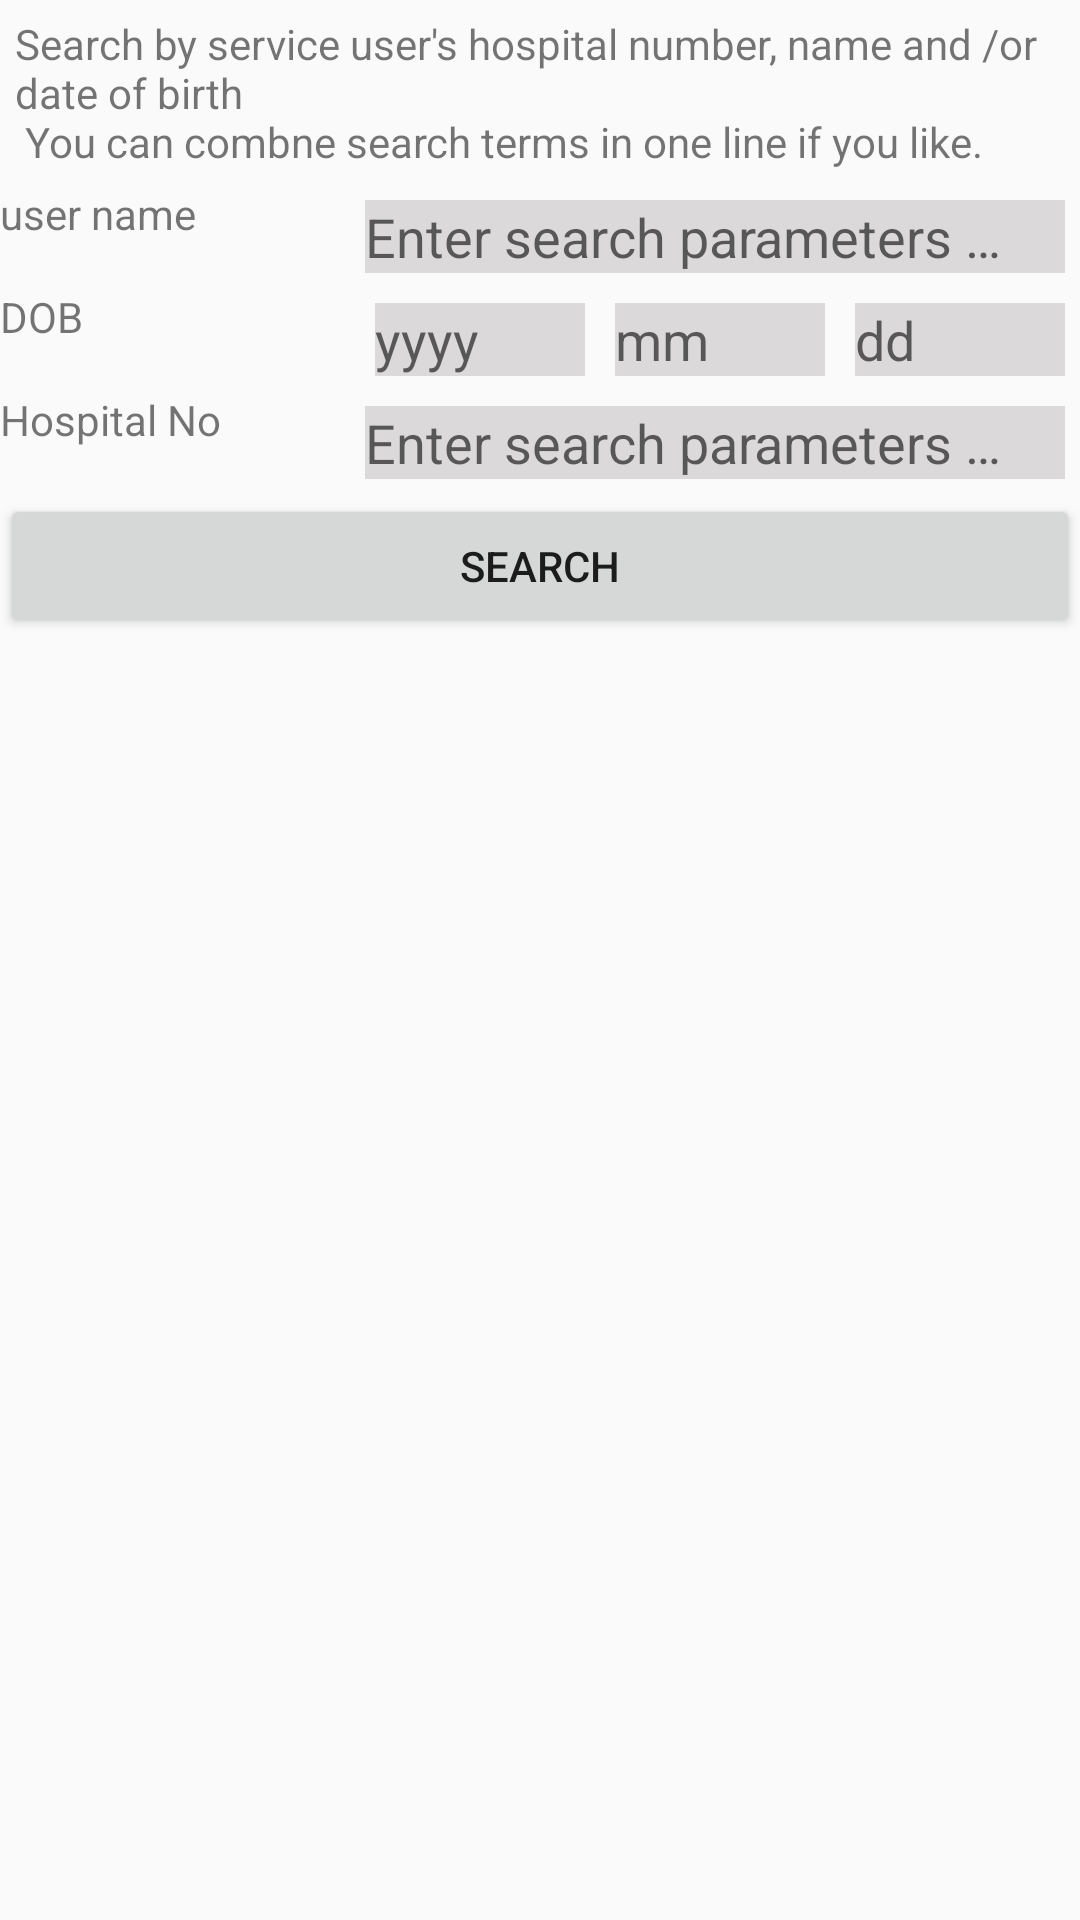

Layout XML and referenced resources for this Android screen:
<!-- AndroidManifest.xml: application theme AppTheme -->
<!-- res/layout/smart_find_service_user.xml -->
<?xml version="1.0" encoding="utf-8"?>
<LinearLayout xmlns:android="http://schemas.android.com/apk/res/android"
    android:id="@+id/findserviceuser_body"
    android:layout_width="match_parent"
    android:layout_height="match_parent"
    android:orientation="vertical" 
    android:layout_below="@+id/smart_layout_header"
    android:layout_above="@+id/smart_layout_footer">
    
    <TextView 
    	    android:id="@+id/findservice_hint"
    	    android:layout_width="match_parent"
    	    android:layout_height="wrap_content"
    	    android:layout_margin="5dp"
    	    android:text="@string/findservice_hint"
    	    />

	<LinearLayout 
	    android:layout_width="match_parent"
	    android:layout_height="wrap_content"
	    android:orientation="horizontal"
	    android:weightSum="3"
	    
	    >
	    <TextView 
	        android:layout_width="0dp"
	        android:layout_height="match_parent"
	        android:layout_weight="1"
	        android:text="user name"
	        />
	    <EditText 
        	android:id="@+id/findservice_edit_find_user_name"
        	android:layout_width="0dp"
        	android:layout_height="wrap_content"
        	android:layout_weight="2"
        	android:layout_margin="5dp"
        	android:background="#DBD9D9"
        	android:hint="@string/search_hint"
        	/>
	</LinearLayout>
	<LinearLayout 
	    android:layout_width="match_parent"
	    android:layout_height="wrap_content"
	    android:orientation="horizontal"
	    android:weightSum="3"
	    
	    >
	    <TextView 
	        android:layout_width="0dp"
	        android:layout_height="match_parent"
	        android:layout_weight="1"
	        android:text="DOB"
	        />
	   <LinearLayout 
	       android:layout_width="0dp"
	       android:layout_height="wrap_content"
	       android:orientation="horizontal"
	       android:layout_weight="2"
	       >
	        <EditText 
        	android:id="@+id/findservice_edit_find_user_dob_year"
        	android:layout_width="0dp"
        	android:layout_height="wrap_content"
        	android:layout_weight="1"
        	android:layout_margin="5dp"
        	android:background="#DBD9D9"
        	android:hint="yyyy"
        	/>
	    <EditText 
        	android:id="@+id/findservice_edit_find_user_dob_month"
        	android:layout_width="0dp"
        	android:layout_height="wrap_content"
        	android:layout_weight="1"
        	android:layout_margin="5dp"
        	android:background="#DBD9D9"
        	android:hint="mm"
        	/>
	    <EditText 
        	android:id="@+id/findservice_edit_find_user_dob_day"
        	android:layout_width="0dp"
        	android:layout_height="wrap_content"
        	android:layout_weight="1"
        	android:layout_margin="5dp"
        	android:background="#DBD9D9"
        	android:hint="dd"
        	/>
	       
	   </LinearLayout>
	</LinearLayout>
	<LinearLayout 
	    android:layout_width="match_parent"
	    android:layout_height="wrap_content"
	    android:orientation="horizontal"
	    android:weightSum="3"
	    
	    >
	    <TextView 
	        android:layout_width="0dp"
	        android:layout_height="match_parent"
	        android:layout_weight="1"
	        android:text="Hospital No"
	        />
	    <EditText 
        	android:id="@+id/findservice_edit_find_hospitalNo"
        	android:layout_width="0dp"
        	android:layout_height="wrap_content"
        	android:layout_weight="2"
        	android:layout_margin="5dp"
        	android:background="#DBD9D9"
        	android:hint="@string/search_hint"
        	/>
	</LinearLayout>
	
    <Button 
    	    android:id="@+id/findservice_btn_search"
    	    android:layout_width="match_parent"
    	    android:layout_height="wrap_content"
    	    android:gravity="center"
    	    android:text="@string/btn_search"
    	    />
    	
    <ListView 
        android:id="@+id/findservice_list"
        android:layout_width="match_parent"
        android:layout_height="match_parent"
        ></ListView>
  
</LinearLayout>
<!-- resources referenced by this layout -->
<resources>
  <string name="btn_search">SEARCH</string>
  <string name="findservice_hint">Search by service user\'s hospital number, name and /or date of birth \n
          							You can combne search terms in one line if you like.</string>
  <string name="search_hint">Enter search parameters …</string>
  <style name="AppTheme" parent="AppBaseTheme">
          
      </style>
  <style name="AppBaseTheme" parent="Theme.AppCompat.Light">
          
      </style>
</resources>
